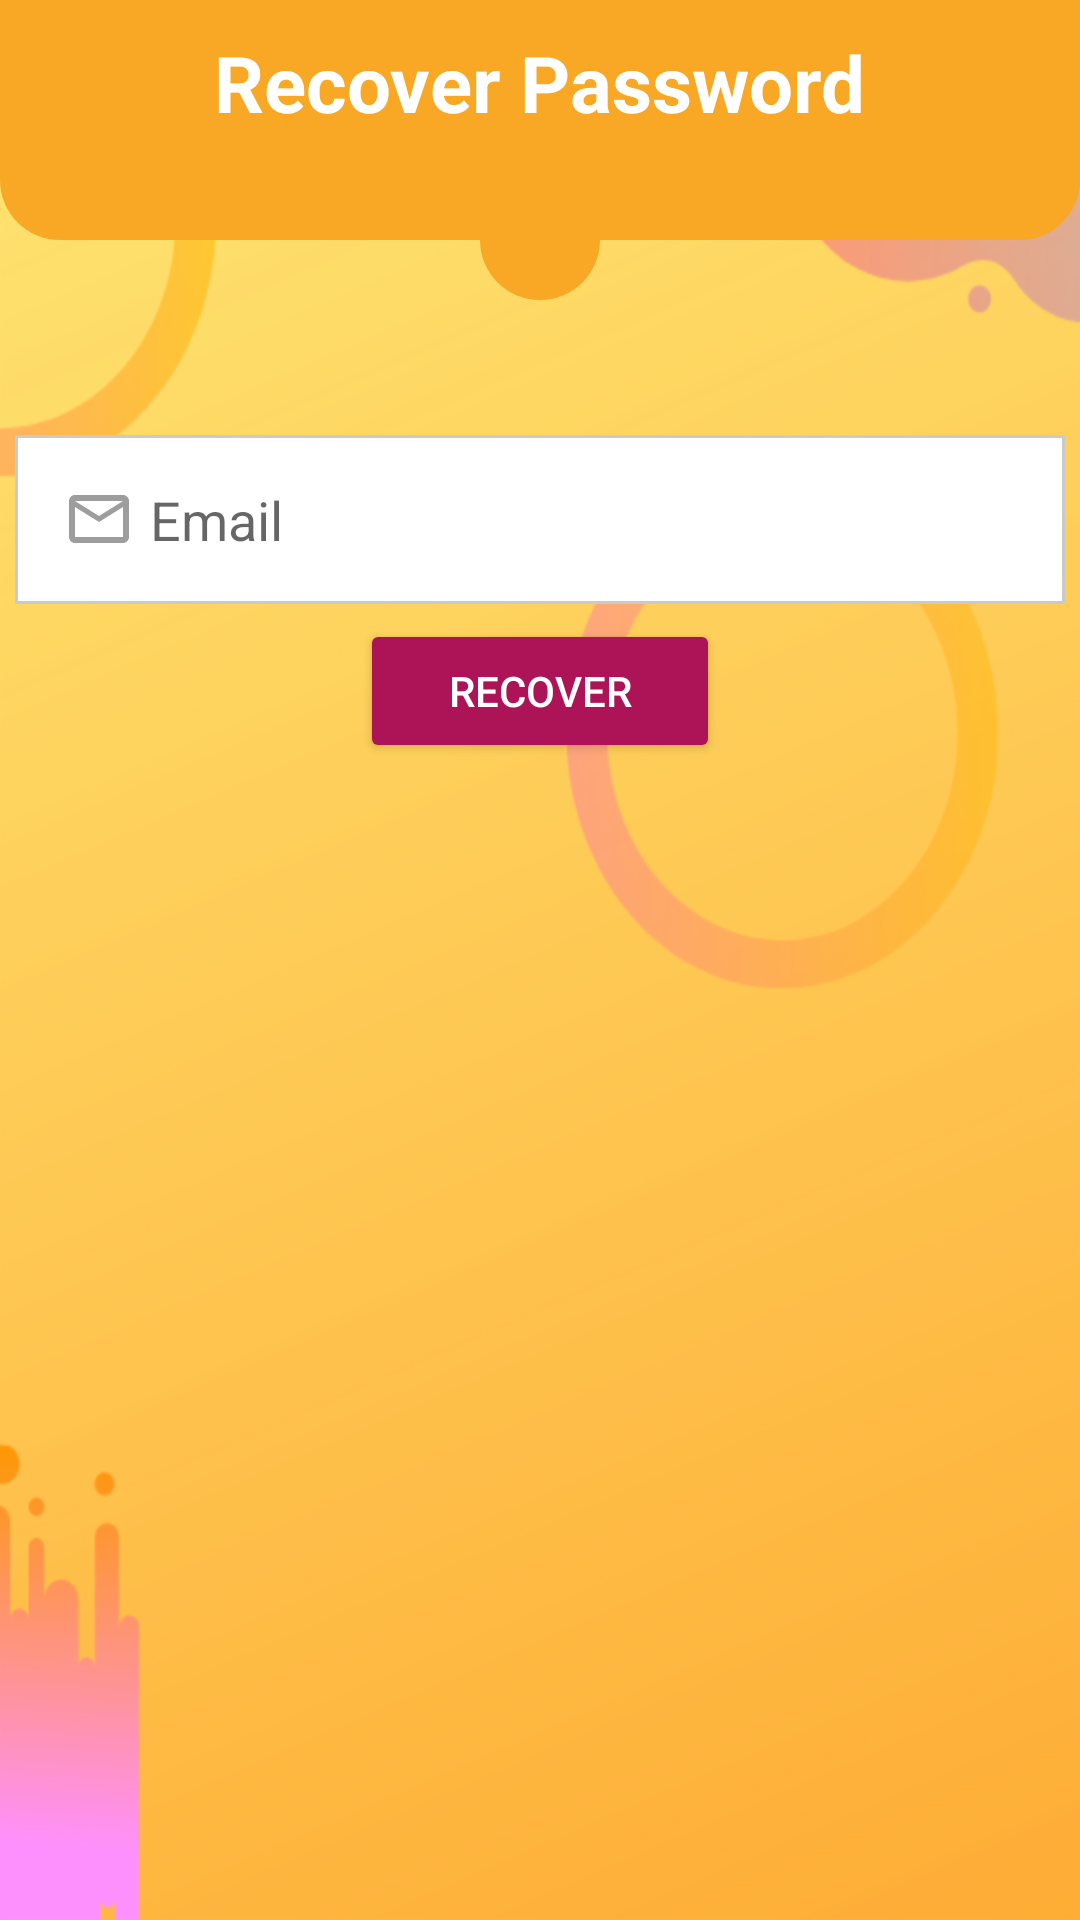

This screen was rendered from an Android layout file. Write that file and the resources it references.
<!-- AndroidManifest.xml: application theme Theme.Boxy -->
<!-- res/layout/activity_forget_pass.xml -->
<?xml version="1.0" encoding="utf-8"?>
<RelativeLayout xmlns:android="http://schemas.android.com/apk/res/android"
    xmlns:app="http://schemas.android.com/apk/res-auto"
    xmlns:tools="http://schemas.android.com/tools"
    android:layout_width="match_parent"
    android:layout_height="match_parent"
    android:background="@drawable/bg_splash"
    tools:context=".ForgetPass">
    <RelativeLayout
        android:layout_width="match_parent"
        android:layout_height="80dp"
        android:padding="10dp"
        android:background="@drawable/shap_rec1"
        >
        <ImageView
            android:id="@+id/back_btn"
            android:layout_width="30dp"
            android:src="@drawable/ic_back_white"
            android:background="@null"

            android:layout_height="30dp"/>
        <TextView
            android:layout_width="wrap_content"
            android:layout_height="wrap_content"
            android:text="Recover Password"
            android:textStyle="bold"
            android:layout_centerHorizontal="true"
            android:textSize="26sp"
            android:textColor="#ffffff"
            />


    </RelativeLayout>
    <ImageView
        android:id="@+id/icon_key"
        android:layout_width="40dp"
        android:layout_height="40dp"
        android:background="@drawable/shape_circle1"
        android:layout_marginTop="60dp"
        android:src="@drawable/ic_key"
        android:padding="5dp"
        android:layout_marginBottom="40dp"
        android:layout_centerHorizontal="true"
        />
    <EditText
        android:id="@+id/emailEt"
        android:layout_below="@id/icon_key"
        android:hint="Email"
        android:padding="16dp"
        android:drawableStart="@drawable/ic_mail_gray"
        android:drawablePadding="5dp"
        android:layout_margin="5dp"
        android:inputType="textEmailAddress"
        android:background="@drawable/shape_rec2"
        android:layout_width="match_parent"
        android:layout_height="wrap_content"

        android:drawableLeft="@drawable/ic_mail_gray" />


    <Button
        android:id="@+id/recover_btn"
        android:layout_width="wrap_content"
        android:layout_height="wrap_content"
        android:onClick="recoveremail"
        android:text="Recover"
        style="@style/Widget.AppCompat.Button.Colored"
        android:minWidth="120dp"
        android:layout_centerHorizontal="true"
        android:layout_below="@id/emailEt"
        />



</RelativeLayout>
<!-- resources referenced by this layout -->
<resources>
  <!-- drawable bg_splash: png bitmap (drawable-hdpi, 59158 bytes) -->
  <!-- drawable ic_mail_gray (drawable) -->
  <vector android:height="24dp" android:tint="#9D9D9D"
      android:viewportHeight="24.0" android:viewportWidth="24.0"
      android:width="24dp" xmlns:android="http://schemas.android.com/apk/res/android">
      <path android:fillColor="#FF000000" android:pathData="M20,4L4,4c-1.1,0 -1.99,0.9 -1.99,2L2,18c0,1.1 0.9,2 2,2h16c1.1,0 2,-0.9 2,-2L22,6c0,-1.1 -0.9,-2 -2,-2zM20,18L4,18L4,8l8,5 8,-5v10zM12,11L4,6h16l-8,5z"/>
  </vector>
  <!-- drawable shap_rec1 (drawable) -->
  <?xml version="1.0" encoding="utf-8"?>
  <shape xmlns:android="http://schemas.android.com/apk/res/android" android:shape="rectangle">
  
      <solid android:color="#F9A825">
      </solid>
      <corners android:bottomLeftRadius="20dp" android:bottomRightRadius="20dp"/>
  
  </shape>
  <!-- drawable shape_circle1 (drawable) -->
  <?xml version="1.0" encoding="utf-8"?>
  <shape xmlns:android="http://schemas.android.com/apk/res/android" android:shape="oval">
   <solid android:color="#F9A825"/>
  </shape>
  <!-- drawable shape_rec2 (drawable) -->
  <?xml version="1.0" encoding="utf-8"?>
  <shape xmlns:android="http://schemas.android.com/apk/res/android" android:shape="rectangle">
      <solid android:color="#ffffff"/>
      <stroke android:color="@color/gray" android:width="1dp"/>
  
  </shape>
  <style name="Theme.Boxy" parent="Theme.MaterialComponents.Light.NoActionBar">
          
          <item name="colorPrimary">#AD1457</item>
          <item name="colorPrimaryVariant">@color/purple_700</item>
          <item name="colorOnPrimary">@color/white</item>
          
          <item name="colorSecondary">@color/teal_200</item>
          <item name="colorSecondaryVariant">@color/teal_700</item>
          <item name="colorOnSecondary">@color/black</item>
          
          <item name="android:statusBarColor" tools:targetApi="l">?attr/colorPrimaryVariant</item>
          
      </style>
  <color name="gray">#CACACA</color>
  <color name="purple_700">#F9A825</color>
  <color name="white">#FFFFFFFF</color>
  <color name="teal_200">#AD1457</color>
  <color name="teal_700">#FF018786</color>
  <color name="black">#FF000000</color>
</resources>
